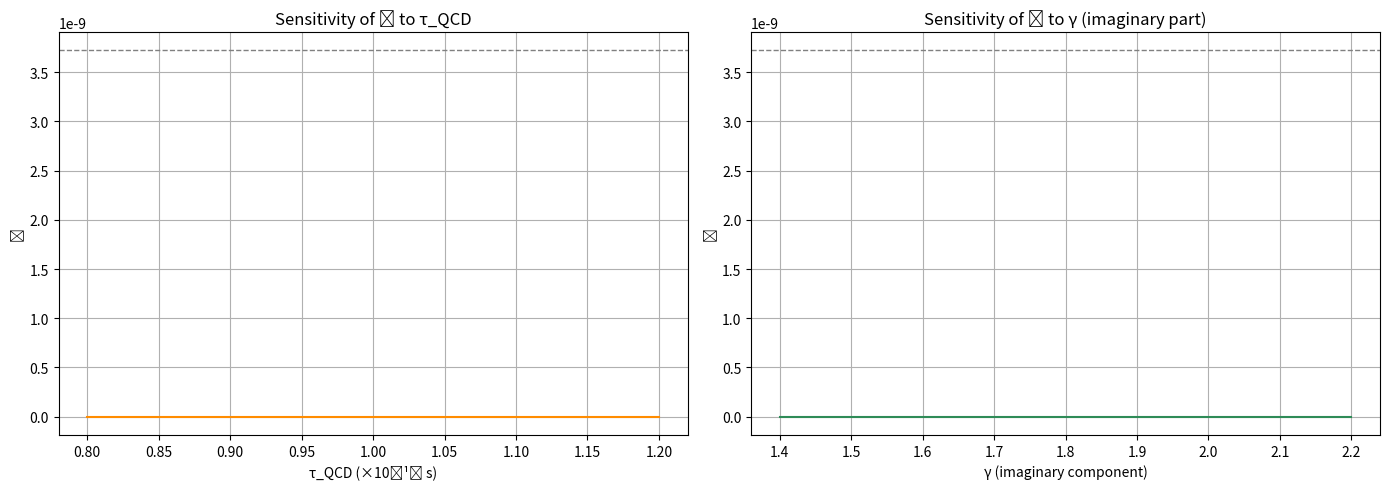

This chart was generated by the following Python code:
import numpy as np
import matplotlib.pyplot as plt

# Constants
P_base = 3.721435e-9  # Base ℘ result

# Create ranges for τ_QCD and γ
tau_qcd_values = np.linspace(0.8e-18, 1.2e-18, 100)  # τ_QCD in seconds
gamma_imag_values = np.linspace(1.4, 2.2, 100)       # Imaginary coefficient for γ = i√3 ~ i*1.732

# Dummy function to simulate ℘ based on τ_QCD and γ imaginary part
def compute_P_transparent(tau_qcd=1e-18, gamma_imag=1.732, P_base=P_base):
    gamma = 1j * gamma_imag
    correction_term = (P_base ** 2) / (tau_qcd ** 2)
    complex_factor = (gamma + 0.01j) * (1 ** tau_qcd)  # x=1 for simplification
    higher_order = tau_qcd ** 3 / (10 * (1 ** 2))
    denominator = np.sqrt(-1 + complex_factor + correction_term + higher_order)
    result = P_base * np.abs(1 / denominator)  # simplified form of integral behavior
    return np.real(result)

# Sensitivity over τ_QCD
P_vs_tau = [compute_P_transparent(tau_qcd=tau) for tau in tau_qcd_values]

# Sensitivity over γ (imaginary part)
P_vs_gamma = [compute_P_transparent(gamma_imag=gamma) for gamma in gamma_imag_values]

# Plotting
fig, axs = plt.subplots(1, 2, figsize=(14, 5))

# τ_QCD sensitivity
axs[0].plot(tau_qcd_values * 1e18, P_vs_tau, color='darkorange')
axs[0].axhline(P_base, color='gray', linestyle='--', linewidth=1)
axs[0].set_title('Sensitivity of ℘ to τ_QCD')
axs[0].set_xlabel('τ_QCD (×10⁻¹⁸ s)')
axs[0].set_ylabel('℘')
axs[0].grid(True)

# γ (imaginary part) sensitivity
axs[1].plot(gamma_imag_values, P_vs_gamma, color='seagreen')
axs[1].axhline(P_base, color='gray', linestyle='--', linewidth=1)
axs[1].set_title('Sensitivity of ℘ to γ (imaginary part)')
axs[1].set_xlabel('γ (imaginary component)')
axs[1].set_ylabel('℘')
axs[1].grid(True)

plt.tight_layout()
plt.show()

